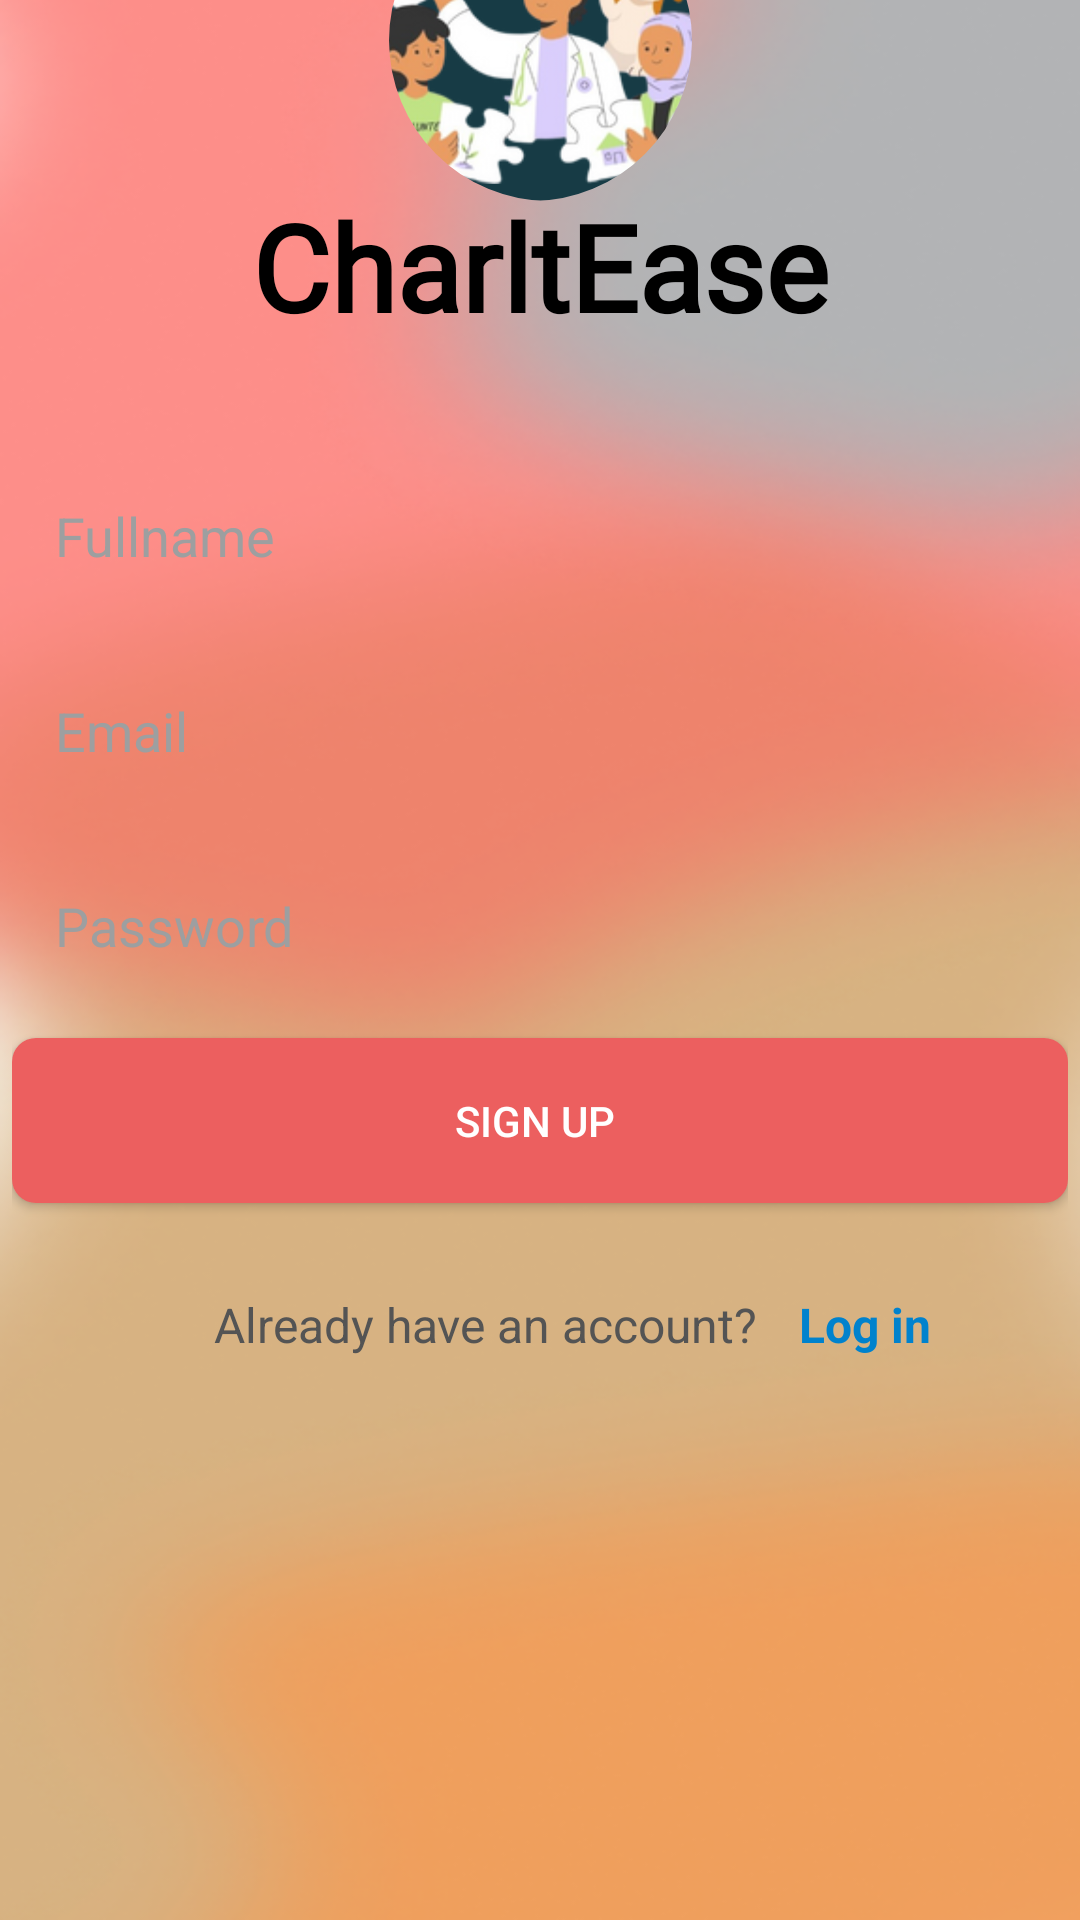

Layout XML and referenced resources for this Android screen:
<!-- AndroidManifest.xml: application theme Theme.V4C -->
<!-- res/layout/activity_sign_up_page.xml -->
<?xml version="1.0" encoding="utf-8"?>
<androidx.constraintlayout.widget.ConstraintLayout xmlns:android="http://schemas.android.com/apk/res/android"
    xmlns:app="http://schemas.android.com/apk/res-auto"
    xmlns:tools="http://schemas.android.com/tools"
    android:id="@+id/main"
    android:background="@drawable/v4c_background_color"
    android:layout_width="match_parent"
    android:layout_height="match_parent"
    tools:context=".SignUp_Page">

    <com.google.android.material.imageview.ShapeableImageView
        android:id="@+id/imageView7"
        android:layout_width="101dp"
        android:layout_height="107dp"
        android:layout_centerInParent="true"
        android:scaleType="centerCrop"
        app:layout_constraintBottom_toTopOf="@+id/textView"
        app:layout_constraintEnd_toEndOf="parent"
        app:layout_constraintStart_toStartOf="parent"
        app:layout_constraintTop_toTopOf="parent"
        app:layout_constraintVertical_bias="0.898"
        app:shapeAppearanceOverlay="@style/roundedImageView"
        app:srcCompat="@drawable/v4c_logo" />

    <TextView
        android:id="@+id/textView"
        android:layout_width="match_parent"
        android:layout_height="50dp"
        android:textAlignment="center"
        android:layout_marginBottom="528dp"
        android:fontFamily="@font/poppins_black"
        android:text="@string/app_name"
        android:textColor="@color/black"
        android:textSize="40sp"
        android:textStyle="bold"
        app:layout_constraintBottom_toBottomOf="parent"
        app:layout_constraintEnd_toEndOf="parent"
        app:layout_constraintHorizontal_bias="0.498"
        app:layout_constraintStart_toStartOf="parent" />


    <LinearLayout
        android:id="@+id/linearLayout10"
        android:layout_width="383dp"
        android:layout_height="42dp"
        android:layout_marginBottom="168dp"
        android:orientation="horizontal"
        app:layout_constraintBottom_toBottomOf="parent"
        app:layout_constraintEnd_toEndOf="parent"
        app:layout_constraintHorizontal_bias="0.571"
        app:layout_constraintStart_toStartOf="parent"
        app:layout_constraintTop_toBottomOf="@+id/linearLayout"
        app:layout_constraintVertical_bias="0.979">

        <TextView
            android:id="@+id/textView3"
            android:layout_width="185dp"
            android:layout_height="24dp"
            android:layout_marginStart="84dp"
            android:layout_marginBottom="52dp"
            android:text="Already have an account?"
            android:textColor="#545454"
            android:textSize="16sp" />

        <TextView
            android:id="@+id/textView4"
            android:layout_width="52dp"
            android:layout_height="24dp"
            android:layout_marginStart="10dp"
            android:layout_marginEnd="84dp"
            android:layout_marginBottom="28dp"
            android:text="Log in"
            android:textColor="#0082CD"
            android:textSize="16sp"
            android:textStyle="bold" />

    </LinearLayout>

    <LinearLayout
        android:id="@+id/linearLayout"
        android:layout_width="352dp"
        android:layout_height="316dp"
        android:layout_marginTop="28dp"
        android:orientation="vertical"
        app:layout_constraintBottom_toBottomOf="parent"
        app:layout_constraintEnd_toEndOf="parent"
        app:layout_constraintHorizontal_bias="0.491"
        app:layout_constraintStart_toStartOf="parent"
        app:layout_constraintTop_toBottomOf="@+id/textView"
        app:layout_constraintVertical_bias="0.005">

        <EditText
            android:id="@+id/name"
            android:layout_width="match_parent"
            android:layout_height="55dp"
            android:layout_marginTop="10dp"
            android:background="@drawable/edit_shape"
            android:ems="10"
            android:paddingStart="10dp"
            android:hint=" Fullname"
            android:textColorHint="#9D9FA0"
            android:inputType="text"
            android:textColor="@color/black"
            tools:layout_editor_absoluteX="52dp"
            tools:layout_editor_absoluteY="52dp" />

        <EditText
            android:id="@+id/email"
            android:layout_width="match_parent"
            android:layout_height="55dp"
            android:layout_marginTop="10dp"
            android:background="@drawable/edit_shape"
            android:ems="10"
            android:paddingStart="10dp"
            android:hint=" Email"
            android:textColorHint="#9D9FA0"
            android:inputType="text"
            android:textColor="@color/black"
            tools:layout_editor_absoluteX="52dp"
            tools:layout_editor_absoluteY="52dp" />

        <EditText
            android:id="@+id/password"
            android:layout_width="match_parent"
            android:layout_height="55dp"
            android:layout_marginTop="10dp"
            android:background="@drawable/edit_shape"
            android:ems="10"
            android:paddingStart="10dp"
            android:hint=" Password"
            android:textColorHint="#9D9FA0"
            android:cursorVisible="true"
            android:inputType="textPassword"
            android:textColor="@color/black"
            tools:layout_editor_absoluteX="52dp"
            tools:layout_editor_absoluteY="52dp" />

        <Button
            android:id="@+id/signup"
            android:layout_width="match_parent"
            android:layout_height="55dp"
            android:layout_marginTop="10dp"
            android:ems="10"
            android:layout_marginBottom="388dp"
            android:backgroundTint="#EC5F5F"
            android:background="@drawable/first_page_button_style"
            android:text="Sign Up "
            android:textColor="#ffffff"
            app:layout_constraintBottom_toBottomOf="@+id/imageView3"
            app:layout_constraintEnd_toEndOf="parent"
            app:layout_constraintHorizontal_bias="0.39"
            app:layout_constraintStart_toStartOf="parent" />
    </LinearLayout>



</androidx.constraintlayout.widget.ConstraintLayout>
<!-- resources referenced by this layout -->
<resources>
  <color name="black">#000000</color>
  <!-- drawable first_page_button_style (drawable) -->
  <?xml version="1.0" encoding="utf-8"?>
  <shape xmlns:android="http://schemas.android.com/apk/res/android">
      <corners android:radius="8dp"/>
      <solid android:color="#EC5F5F"/>
  
  </shape>
  <!-- drawable v4c_background_color: png bitmap (drawable, 160747 bytes) -->
  <!-- drawable v4c_logo: png bitmap (drawable, 239458 bytes) -->
  <string name="app_name">CharltEase</string>
  <style name="roundedImageView">
          <item name="cornerFamily">rounded</item>
          <item name="cornerSize">53%</item>
      </style>
  <style name="Theme.V4C" parent="Base.Theme.V4C" />
  <style name="Base.Theme.V4C" parent="Theme.Material3.DayNight.NoActionBar">
          
  
           <item name="colorPrimary">@color/red_accent</item>
          <item name="colorPrimaryVariant">@color/blue_primary</item>
          <item name="colorOnPrimary">@color/white</item>
      </style>
  <color name="red_accent">#EC5F5F</color>
  <color name="blue_primary">#0082CD</color>
  <color name="white">#FFFFFF</color>
</resources>
